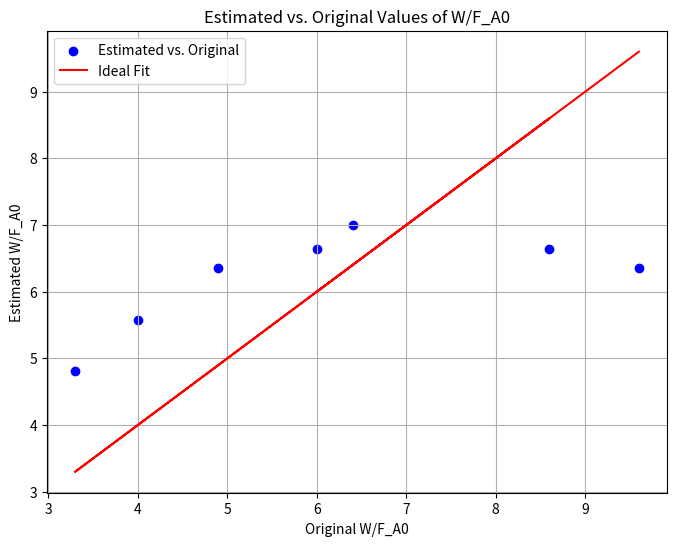
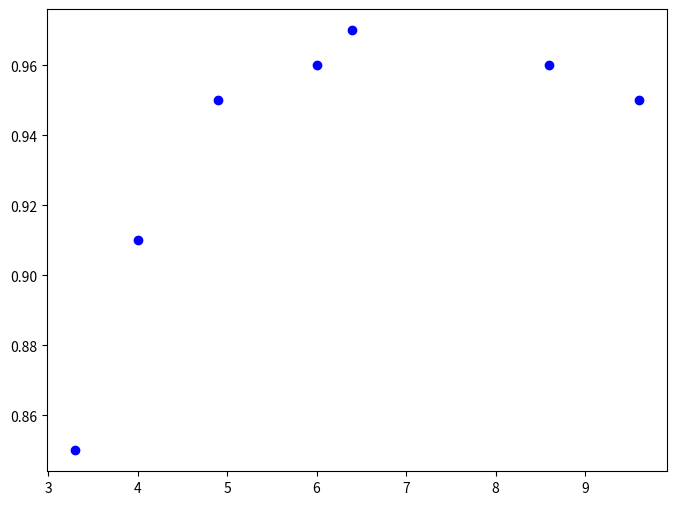

Recreate these plots in Python, in order.
import numpy as np
import scipy.stats 
import matplotlib.pyplot as plt
# Constants given in the problem
HOAC = 3.2
O2 = 28#16

# Initial parameter valu
initial_params = np.array([1, 1, 1], dtype=np.float64)
# np.array([10**4, 10**9, 10**6]
# Data provided by the user
W_F_A0_data = np.array([6, 8.6, 3.3, 4, 4.9, 6.4, 9.6])
X_data = np.array([0.96, 0.96, 0.85, 0.91, 0.95, 0.97, 0.95]) # Convert percentages to fractions for computation
#W_F_A0_data = np.array([2.8, 3.3, 4, 5.3, 7.2])
#X_data = np.array([0.37, 0.45, 0.51, 0.69, 0.66])
# Function to calculate the theoretical W/F_A0 based on the parameters and X
def model_function(X, k1, k2, k3):
    return ((1 + k3 * O2)**2 * (k2 * HOAC * X - np.log(1-X)) / (k1 * HOAC * O2))
#A = model_function(0.96, 1, 1, 1)
#print(A)

# Function to calculate the residuals (difference between actual data and model predictions)
def residuals(params, X_data, W_F_A0_data):
    k1, k2, k3 = params
    return W_F_A0_data - model_function(X_data, k1, k2, k3)

# Function to calculate the Jacobian matrix for the Gauss-Newton method
def jacobian(X, k1, k2, k3):
    # Partial derivatives of the model function with respect to each parameter
    J = np.empty((X.size, 3))
    J[:, 0] = -(O2*k3 + 1)**2*(X*HOAC*k2 - np.log(1 - X))/(HOAC*O2*k1**2)
    J[:, 1] = X*(O2*k3 + 1)**2/(O2*k1)
    J[:, 2] = 2*(O2*k3 + 1)*(X*HOAC*k2 - np.log(1 - X))/(HOAC*k1)
    return J

# Gauss-Newton method with Marquardt's modification
def gauss_newton_marquardt(X_data, W_F_A0_data, initial_params, max_iterations=100, lambda_factor=10, tol=1e-6):
    params = initial_params
    n = len(W_F_A0_data)
    lambda_param = np.identity(3)
    iteration_details = []
    for i in range(max_iterations):
        res = residuals(params, X_data, W_F_A0_data)
        J = jacobian(X_data, *params)
        
        # Calculate the parameter update with Marquardt's modification
        update = np.linalg.inv(J.T @ J + lambda_param * np.max(np.diagonal(J.T @ J)) * lambda_factor) @ J.T @ res
        
        # Check for convergence (if the update is very small, break)
        if np.linalg.norm(update) < tol:
            break
        
        # Update the parameters
        params += update
        
        # Output information required by the user
        objective_function_value = np.sum(res**2)
        iteration_details.append((i + 1, objective_function_value, params.copy()))
    # Calculating the covariance matrix and 95% confidence intervals for parameters
    J = jacobian(X_data, *params)  # Recompute the Jacobian with final parameters
    covariance_matrix = np.linalg.pinv(J.T @ J)
    alpha = 0.05  # 95% confidence level
    dof = n - len(params)  # degrees of freedom
    t_critical = scipy.stats.t.ppf(1 - alpha/2, dof)  # t-distribution critical value
    parameter_errors = t_critical * np.sqrt(np.diagonal(covariance_matrix) / n)
    confidence_intervals = [(params[i] - parameter_errors[i], params[i] + parameter_errors[i]) for i in range(len(params))]

    return params, confidence_intervals,iteration_details

# Uncomment the line below to run the Gauss-Newton method with the provided data
estimated_params, confidence_intervals,iteration_details = gauss_newton_marquardt(X_data, W_F_A0_data, initial_params)
print(np.round(estimated_params,2))
print(np.round(confidence_intervals,2))
# NOTE: The scipy.stats module is needed for the calculation of the t-distribution critical value,
# but since we don't have internet access, we cannot import it here. This part of the code will not execute.
# In an actual environment with internet access, we would uncomment the import statement at the beginning and
# include 'import scipy.stats' to make this part work.

# Assuming 'model_function' is defined and we have the estimated parameters 'estimated_params'
# Let's use the estimated parameters to calculate the estimated W/F_A0 values
estimated_W_F_A0 = model_function(X_data, *estimated_params)

# Plotting the estimated vs. original values of W/F_A0
plt.figure(figsize=(8, 6))
plt.scatter(W_F_A0_data, estimated_W_F_A0, color='blue', label='Estimated vs. Original')
plt.plot(W_F_A0_data, W_F_A0_data, color='red', label='Ideal Fit')  # This line represents a perfect match

plt.xlabel('Original W/F_A0')
plt.ylabel('Estimated W/F_A0')
plt.title('Estimated vs. Original Values of W/F_A0')
plt.legend()
plt.grid(True)

plt.figure(figsize=(8, 6))
plt.scatter(W_F_A0_data, X_data, color='blue', label='Estimated vs. Original')
plt.show()
